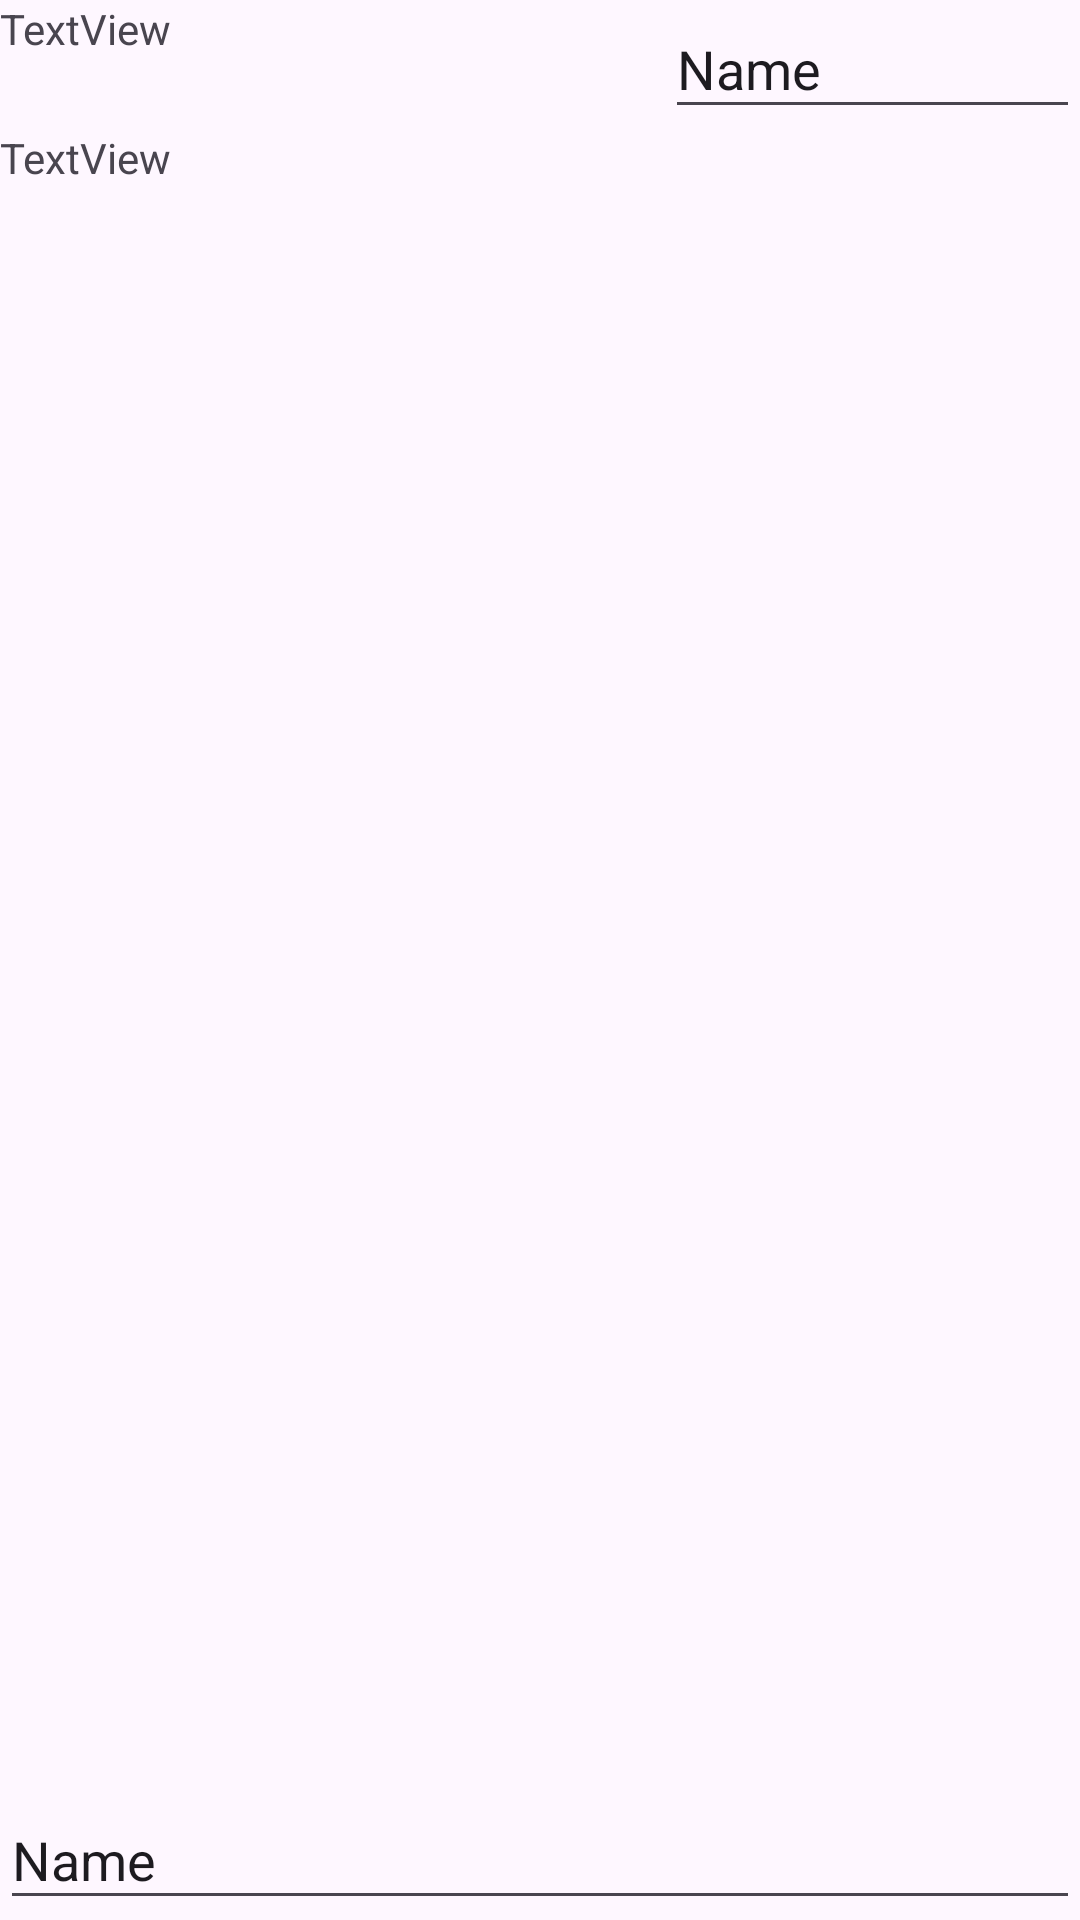

Reconstruct the res/layout file that produces this screen, plus the resources it refers to.
<!-- AndroidManifest.xml: application theme Theme.MyChattingApp -->
<!-- res/layout/activity_guest.xml -->
<?xml version="1.0" encoding="utf-8"?>
<LinearLayout xmlns:android="http://schemas.android.com/apk/res/android"
    xmlns:app="http://schemas.android.com/apk/res-auto"
    xmlns:tools="http://schemas.android.com/tools"
    android:layout_width="match_parent"
    android:layout_height="match_parent"
    android:orientation="vertical"
    tools:context=".GuestActivity">

    <LinearLayout
        android:layout_width="match_parent"
        android:layout_height="wrap_content"
        android:orientation="horizontal"
        android:layout_weight="1"
        >

        <TextView
            android:id="@+id/joinIP"
            android:layout_width="wrap_content"
            android:layout_height="match_parent"
            android:layout_weight="2"
            android:text="TextView" />

        <EditText
            android:id="@+id/editGuestName"
            android:layout_width="wrap_content"
            android:layout_height="match_parent"
            android:layout_weight="1"

            android:inputType="text"
            android:text="Name" />
    </LinearLayout>

    <TextView
        android:id="@+id/textGuestMessage"
        android:layout_width="match_parent"
        android:layout_height="wrap_content"
        android:text="TextView"
        android:layout_weight="300"
        />

    <EditText
        android:id="@+id/editGuestInput"
        android:layout_width="match_parent"
        android:layout_height="wrap_content"
        android:inputType="text"
        android:text="Name"
        android:layout_weight="1"
        />


</LinearLayout>
<!-- resources referenced by this layout -->
<resources>
  <style name="Theme.MyChattingApp" parent="Base.Theme.MyChattingApp" />
  <style name="Base.Theme.MyChattingApp" parent="Theme.Material3.DayNight.NoActionBar">
          
          
      </style>
</resources>
